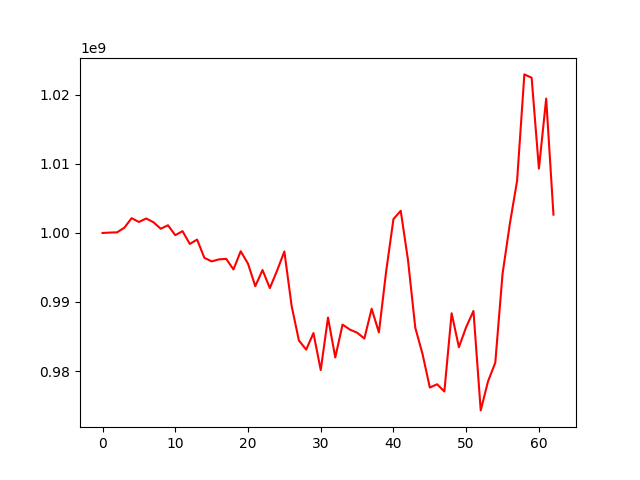

The file beside this chart, header and first rows:
, 0
0, 1000000000
1, 1000053964
2, 1000089875
3, 1000758783
4, 1002142823
5, 1001589010
6, 1002095121
7, 1001550895
8, 1000609400
9, 1001109410
10, 999675903
11, 1000260542
12, 998404550
13, 999040997
14, 996394503
15, 995882700
16, 996169165
17, 996251779
18, 994710792
19, 997355334
20, 995546715
21, 992294290
22, 994629562
23, 992010100
24, 994546155
25, 997319337
26, 989414609
27, 984430364
28, 983097478
29, 985497051
30, 980144147
31, 987747762
32, 981962628
33, 986727848
34, 986005545
35, 985557218
36, 984708252
37, 989018142
38, 985594010
39, 994470590
40, 1002009645
41, 1003210556
42, 996075901
43, 986275591
44, 982451941
45, 977609046
46, 978083021
47, 977037699
48, 988363508
49, 983453390
50, 986370959
51, 988698138
52, 974296867
53, 978492180
54, 981200181
55, 994066568
56, 1001302934
57, 1007558766
58, 1022965380
59, 1022481995
... 3 more rows
